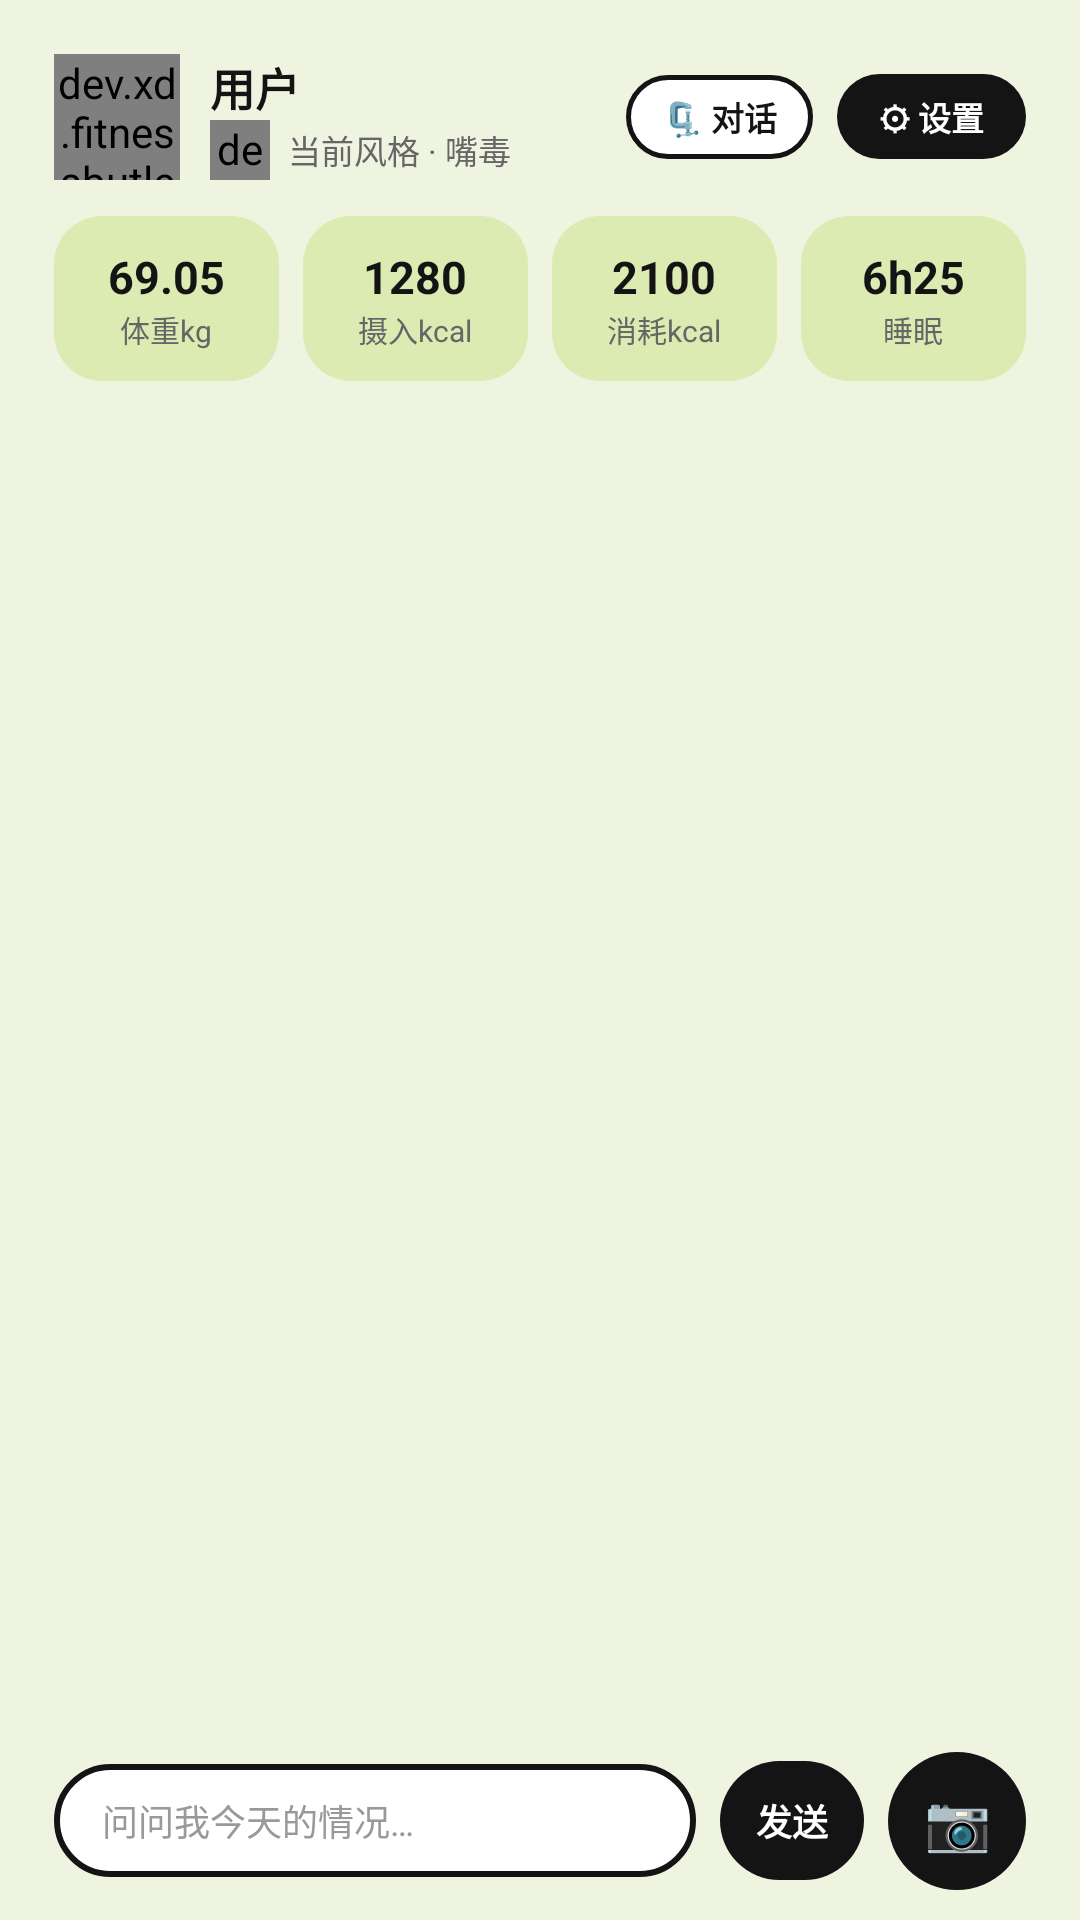

Produce the Android XML layout that renders to this screen, including the resource entries it uses.
<!-- AndroidManifest.xml: application theme AppTheme -->
<!-- res/layout/fragment_home.xml -->
<?xml version="1.0" encoding="utf-8"?>
<LinearLayout xmlns:android="http://schemas.android.com/apk/res/android"
    android:layout_width="match_parent"
    android:layout_height="match_parent"
    android:background="@color/mint"
    android:orientation="vertical"
    android:paddingLeft="18dp"
    android:paddingRight="18dp"
    android:paddingTop="18dp"
    android:paddingBottom="10dp">

    
    <LinearLayout
        android:layout_width="match_parent"
        android:layout_height="wrap_content"
        android:gravity="center_vertical"
        android:orientation="horizontal">

        <dev.xd.fitnessbutler.ui.AvatarView
            android:id="@+id/home_avatar"
            android:layout_width="42dp"
            android:layout_height="42dp" />

        <LinearLayout
            android:layout_width="0dp"
            android:layout_height="wrap_content"
            android:layout_weight="1"
            android:layout_marginLeft="10dp"
            android:orientation="vertical">

            <TextView
                android:id="@+id/home_name"
                android:layout_width="wrap_content"
                android:layout_height="wrap_content"
                android:text="用户"
                android:textColor="@color/ink"
                android:textSize="15sp"
                android:textStyle="bold" />

            <LinearLayout
                android:layout_width="wrap_content"
                android:layout_height="wrap_content"
                android:gravity="center_vertical"
                android:orientation="horizontal">

                <dev.xd.fitnessbutler.ui.AvatarView
                    android:id="@+id/home_ai_avatar"
                    android:layout_width="20dp"
                    android:layout_height="20dp" />

                <TextView
                    android:id="@+id/home_style"
                    android:layout_width="wrap_content"
                    android:layout_height="wrap_content"
                    android:layout_marginLeft="6dp"
                    android:text="当前风格 · 嘴毒"
                    android:textColor="@color/gray_text"
                    android:textSize="11sp" />
            </LinearLayout>
        </LinearLayout>

        <TextView
            android:id="@+id/home_chatmenu_btn"
            android:layout_width="wrap_content"
            android:layout_height="wrap_content"
            android:layout_marginRight="8dp"
            android:background="@drawable/bg_tag_out"
            android:paddingLeft="12dp"
            android:paddingRight="12dp"
            android:paddingTop="6dp"
            android:paddingBottom="6dp"
            android:text="🗜 对话"
            android:textColor="@color/ink"
            android:textSize="11sp"
            android:textStyle="bold" />

        <TextView
            android:id="@+id/home_settings_btn"
            android:layout_width="wrap_content"
            android:layout_height="wrap_content"
            android:background="@drawable/bg_tag_ink"
            android:paddingLeft="14dp"
            android:paddingRight="14dp"
            android:paddingTop="6dp"
            android:paddingBottom="6dp"
            android:text="⚙ 设置"
            android:textColor="@color/paper"
            android:textSize="11sp"
            android:textStyle="bold" />
    </LinearLayout>

    
    <LinearLayout
        android:layout_width="match_parent"
        android:layout_height="wrap_content"
        android:layout_marginTop="12dp"
        android:orientation="horizontal">

        <LinearLayout
            android:layout_width="0dp"
            android:layout_height="wrap_content"
            android:layout_marginEnd="4dp"
            android:layout_weight="1"
            android:background="@drawable/bg_cell_stat"
            android:gravity="center"
            android:orientation="vertical"
            android:paddingTop="10dp"
            android:paddingBottom="10dp">

            <TextView
                android:id="@+id/stat_weight"
                android:layout_width="wrap_content"
                android:layout_height="wrap_content"
                android:text="69.05"
                android:textColor="@color/ink"
                android:textSize="15sp"
                android:textStyle="bold" />

            <TextView
                android:layout_width="wrap_content"
                android:layout_height="wrap_content"
                android:text="体重kg"
                android:textColor="@color/gray_text"
                android:textSize="10sp" />
        </LinearLayout>

        <LinearLayout
            android:layout_width="0dp"
            android:layout_height="wrap_content"
            android:layout_marginStart="4dp"
            android:layout_marginEnd="4dp"
            android:layout_weight="1"
            android:background="@drawable/bg_cell_stat"
            android:gravity="center"
            android:orientation="vertical"
            android:paddingTop="10dp"
            android:paddingBottom="10dp">

            <TextView
                android:id="@+id/stat_intake"
                android:layout_width="wrap_content"
                android:layout_height="wrap_content"
                android:text="1280"
                android:textColor="@color/ink"
                android:textSize="15sp"
                android:textStyle="bold" />

            <TextView
                android:layout_width="wrap_content"
                android:layout_height="wrap_content"
                android:text="摄入kcal"
                android:textColor="@color/gray_text"
                android:textSize="10sp" />
        </LinearLayout>

        <LinearLayout
            android:layout_width="0dp"
            android:layout_height="wrap_content"
            android:layout_marginStart="4dp"
            android:layout_marginEnd="4dp"
            android:layout_weight="1"
            android:background="@drawable/bg_cell_stat"
            android:gravity="center"
            android:orientation="vertical"
            android:paddingTop="10dp"
            android:paddingBottom="10dp">

            <TextView
                android:id="@+id/stat_burn"
                android:layout_width="wrap_content"
                android:layout_height="wrap_content"
                android:text="2100"
                android:textColor="@color/ink"
                android:textSize="15sp"
                android:textStyle="bold" />

            <TextView
                android:layout_width="wrap_content"
                android:layout_height="wrap_content"
                android:text="消耗kcal"
                android:textColor="@color/gray_text"
                android:textSize="10sp" />
        </LinearLayout>

        <LinearLayout
            android:layout_width="0dp"
            android:layout_height="wrap_content"
            android:layout_marginStart="4dp"
            android:layout_weight="1"
            android:background="@drawable/bg_cell_stat"
            android:gravity="center"
            android:orientation="vertical"
            android:paddingTop="10dp"
            android:paddingBottom="10dp">

            <TextView
                android:id="@+id/stat_sleep"
                android:layout_width="wrap_content"
                android:layout_height="wrap_content"
                android:text="6h25"
                android:textColor="@color/ink"
                android:textSize="15sp"
                android:textStyle="bold" />

            <TextView
                android:layout_width="wrap_content"
                android:layout_height="wrap_content"
                android:text="睡眠"
                android:textColor="@color/gray_text"
                android:textSize="10sp" />
        </LinearLayout>
    </LinearLayout>

    
    <ScrollView
        android:id="@+id/home_chat_scroll"
        android:layout_width="match_parent"
        android:layout_height="0dp"
        android:layout_marginTop="12dp"
        android:layout_weight="1"
        android:fadeScrollbars="true">

        <LinearLayout
            android:id="@+id/home_chat"
            android:layout_width="match_parent"
            android:layout_height="wrap_content"
            android:orientation="vertical" />
    </ScrollView>

    
    <LinearLayout
        android:layout_width="match_parent"
        android:layout_height="wrap_content"
        android:layout_marginTop="10dp"
        android:gravity="center_vertical"
        android:orientation="horizontal">

        <EditText
            android:id="@+id/home_input"
            android:layout_width="0dp"
            android:layout_height="wrap_content"
            android:layout_weight="1"
            android:background="@drawable/bg_edit"
            android:hint="问问我今天的情况…"
            android:imeOptions="actionSend"
            android:inputType="text"
            android:maxLines="1"
            android:paddingLeft="16dp"
            android:paddingRight="16dp"
            android:paddingTop="10dp"
            android:paddingBottom="10dp"
            android:textColor="@color/ink"
            android:textColorHint="#999999"
            android:textSize="12sp" />

        <TextView
            android:id="@+id/home_send"
            android:layout_width="wrap_content"
            android:layout_height="wrap_content"
            android:layout_marginStart="8dp"
            android:background="@drawable/bg_tag_ink"
            android:gravity="center"
            android:paddingLeft="12dp"
            android:paddingRight="12dp"
            android:paddingTop="11dp"
            android:paddingBottom="11dp"
            android:text="发送"
            android:textColor="@color/paper"
            android:textSize="12sp"
            android:textStyle="bold" />

        <TextView
            android:id="@+id/home_cam_btn"
            android:layout_width="46dp"
            android:layout_height="46dp"
            android:layout_marginStart="8dp"
            android:background="@drawable/bg_circle_ink"
            android:gravity="center"
            android:text="📷"
            android:textColor="@color/paper"
            android:textSize="18sp" />
    </LinearLayout>
</LinearLayout>
<!-- resources referenced by this layout -->
<resources>
  <color name="gray_text">#666666</color>
  <color name="ink">#141414</color>
  <color name="mint">#EFF4E1</color>
  <color name="paper">#FFFFFF</color>
  <!-- drawable bg_cell_stat (drawable) -->
  <?xml version="1.0" encoding="utf-8"?>
  <shape xmlns:android="http://schemas.android.com/apk/res/android" android:shape="rectangle">
      <solid android:color="@color/card" />
      <corners android:radius="16dp" />
  </shape>
  <!-- drawable bg_circle_ink (drawable) -->
  <?xml version="1.0" encoding="utf-8"?>
  <shape xmlns:android="http://schemas.android.com/apk/res/android" android:shape="oval">
      <solid android:color="@color/ink" />
  </shape>
  <!-- drawable bg_edit (drawable) -->
  <?xml version="1.0" encoding="utf-8"?>
  <shape xmlns:android="http://schemas.android.com/apk/res/android" android:shape="rectangle">
      <solid android:color="@color/paper" />
      <stroke android:width="2dp" android:color="@color/ink" />
      <corners android:radius="99dp" />
      <padding android:left="16dp" android:right="16dp" android:top="8dp" android:bottom="8dp" />
  </shape>
  <!-- drawable bg_tag_ink (drawable) -->
  <?xml version="1.0" encoding="utf-8"?>
  <shape xmlns:android="http://schemas.android.com/apk/res/android" android:shape="rectangle">
      <solid android:color="@color/ink" />
      <corners android:radius="99dp" />
  </shape>
  <!-- drawable bg_tag_out (drawable) -->
  <?xml version="1.0" encoding="utf-8"?>
  <shape xmlns:android="http://schemas.android.com/apk/res/android" android:shape="rectangle">
      <solid android:color="@color/paper" />
      <stroke android:width="1.5dp" android:color="@color/ink" />
      <corners android:radius="99dp" />
  </shape>
  <style name="AppTheme" parent="android:Theme.Material.Light.NoActionBar">
          <item name="android:windowBackground">@color/mint</item>
          <item name="android:statusBarColor">@color/green</item>
          <item name="android:navigationBarColor">@color/mint</item>
          <item name="android:colorAccent">@color/ink</item>
      </style>
  <color name="card">#DCEBB2</color>
  <color name="green">#AEC96B</color>
</resources>
